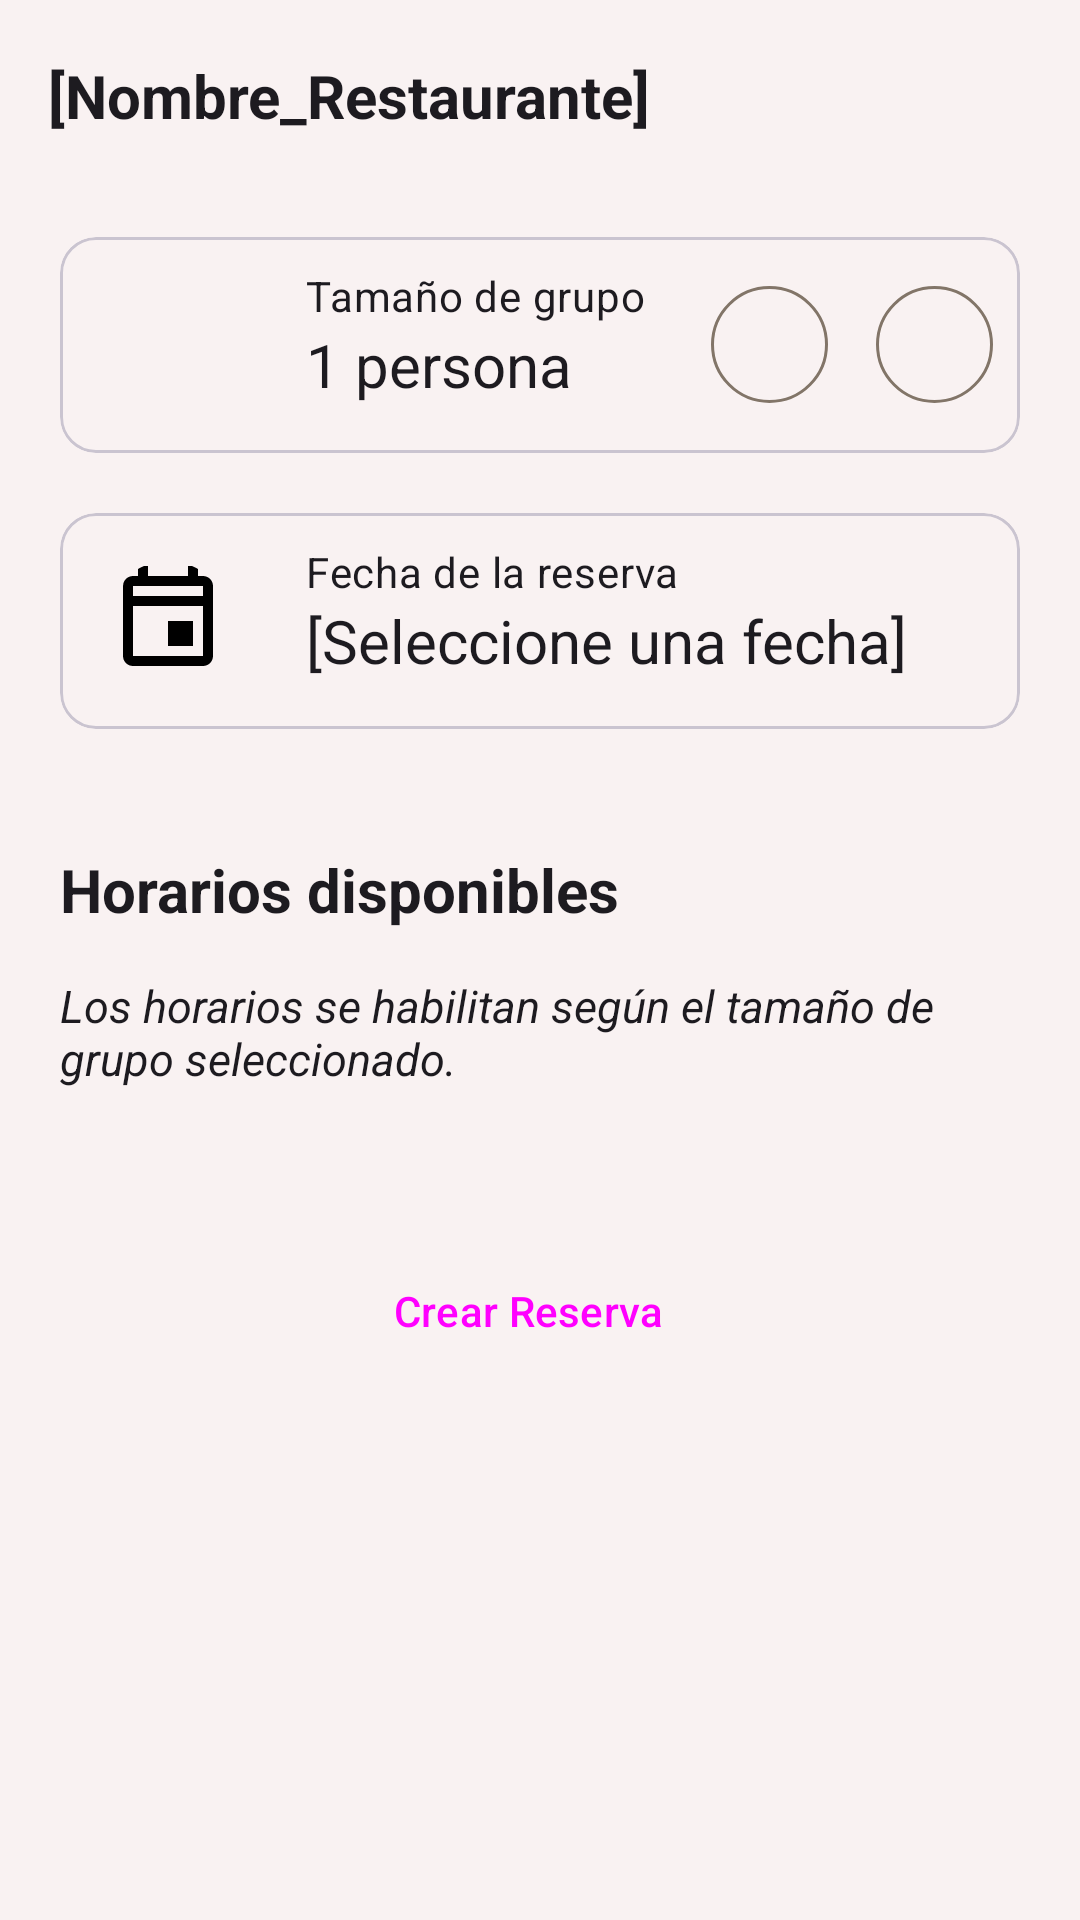

This screen was rendered from an Android layout file. Write that file and the resources it references.
<!-- AndroidManifest.xml: application theme Theme.BarApp -->
<!-- res/layout/fragment_pantalla_crear_reserva.xml -->
<?xml version="1.0" encoding="utf-8"?>
<ScrollView xmlns:android="http://schemas.android.com/apk/res/android"
    xmlns:app="http://schemas.android.com/apk/res-auto"
    xmlns:tools="http://schemas.android.com/tools"
    android:layout_width="match_parent"
    android:layout_height="match_parent"
    android:fillViewport="false"
    android:transitionName="transition_pantalla_reservar"
    android:background="?android:colorBackground">

<LinearLayout
    android:layout_width="match_parent"
    android:layout_height="wrap_content"
    android:orientation="vertical"
    android:fitsSystemWindows="true"
    tools:context="com.barapp.ui.pantallas.PantallaCrearReserva">

    <com.google.android.material.appbar.AppBarLayout
        android:layout_width="match_parent"
        android:layout_height="wrap_content">

        <com.google.android.material.appbar.MaterialToolbar
            android:id="@+id/toolbar"
            android:layout_width="match_parent"
            android:layout_height="?attr/actionBarSize"
            android:layout_marginBottom="5dp"
            android:contentDescription="@string/boton_atras_descripcion"
            app:navigationIcon="@drawable/icon_outlined_arrow_back_24"
            app:navigationIconTint="?attr/colorOnSurface"
            style="@style/Widget.Barapp.Toolbar">

            <TextView
                android:id="@+id/labelNombreRestaurante"
                android:layout_width="wrap_content"
                android:layout_height="wrap_content"
                android:layout_gravity="center|start"
                android:layout_marginStart="10dp"
                android:text="@string/pantalla_reservar_titulo_nombre_restaurante"
                android:textAppearance="@style/TextAppearance.Material3.HeadlineSmall"
                android:textSize="20sp"
                android:textStyle="bold" />

        </com.google.android.material.appbar.MaterialToolbar>
    </com.google.android.material.appbar.AppBarLayout>

    <LinearLayout
        android:layout_width="match_parent"
        android:layout_height="match_parent"
        android:orientation="vertical"
        android:paddingHorizontal="20dp">
        <com.google.android.material.card.MaterialCardView
            android:id="@+id/cardViewTamanioGrupo"
            android:layout_width="match_parent"
            android:layout_height="wrap_content"
            android:layout_marginVertical="10dp">

            <LinearLayout
                android:layout_width="match_parent"
                android:layout_height="wrap_content"
                android:orientation="horizontal">

                <com.google.android.material.imageview.ShapeableImageView
                    android:id="@+id/imageViewPersona"
                    android:layout_width="40dp"
                    android:layout_height="40dp"
                    android:layout_marginStart="@dimen/card_inner_horizontal_margin"
                    android:layout_marginTop="16dp"
                    android:layout_marginEnd="16dp"
                    android:layout_marginBottom="16dp"
                    android:contentDescription="@string/imagen_persona_descripcion"
                    app:shapeAppearance="@style/Widget.Barapp.RoundedImageView"
                    app:srcCompat="@drawable/icon_filled_person_24" />

                <LinearLayout
                    android:layout_width="match_parent"
                    android:layout_height="match_parent"
                    android:orientation="horizontal">

                    <LinearLayout
                        android:layout_width="0dp"
                        android:layout_height="wrap_content"
                        android:layout_weight="1"
                        android:orientation="vertical">

                        <TextView
                            android:id="@+id/labelTamanioDeGrupo"
                            android:layout_width="wrap_content"
                            android:layout_height="wrap_content"
                            android:layout_gravity="center|start"
                            android:layout_marginStart="10dp"
                            android:layout_marginTop="10dp"
                            android:text="@string/pantalla_reservar_titulo_tamanio_grupo"
                            android:textAppearance="@style/TextAppearance.Material3.BodyMedium" />

                        <TextView
                            android:id="@+id/txtViewCantidadPersonas"
                            android:layout_width="wrap_content"
                            android:layout_height="wrap_content"
                            android:layout_gravity="center|start"
                            android:layout_marginStart="10dp"
                            android:text="@string/pantalla_reservar_texto_cantidad_personas_inicial"
                            android:textAppearance="@style/TextAppearance.Material3.HeadlineSmall"
                            android:textSize="20sp"/>

                    </LinearLayout>

                    <com.google.android.material.button.MaterialButton
                        android:id="@+id/botonQuitarPersona"
                        android:layout_width="47dp"
                        android:layout_height="47dp"
                        android:layout_gravity="center|end"
                        android:layout_marginHorizontal="3dp"
                        android:textAlignment="center"
                        android:contentDescription="@string/boton_quitar_persona_descripcion"
                        app:icon="@drawable/icon_filled_remove_24"
                        style="?attr/materialIconButtonOutlinedStyle"/>

                    <com.google.android.material.button.MaterialButton
                        android:id="@+id/botonAgregarPersona"
                        android:layout_width="47dp"
                        android:layout_height="47dp"
                        android:layout_gravity="center|end"
                        android:layout_marginHorizontal="5dp"
                        android:textAlignment="center"
                        android:contentDescription="@string/boton_agregar_persona_descripcion"
                        app:icon="@drawable/icon_outlined_add_24"
                        style="?attr/materialIconButtonOutlinedStyle"/>

                </LinearLayout>

            </LinearLayout>

        </com.google.android.material.card.MaterialCardView>

        <com.google.android.material.card.MaterialCardView
            android:id="@+id/cardViewFechaReserva"
            android:layout_width="match_parent"
            android:layout_height="wrap_content"
            android:layout_marginVertical="10dp"
            android:checkable="true"
            android:clickable="true"
            android:focusable="true">

            <LinearLayout
                android:layout_width="match_parent"
                android:layout_height="wrap_content">

                <com.google.android.material.imageview.ShapeableImageView
                    android:id="@+id/imageViewCalendario"
                    android:layout_width="40dp"
                    android:layout_height="40dp"
                    android:layout_marginStart="@dimen/card_inner_horizontal_margin"
                    android:layout_marginTop="16dp"
                    android:layout_marginEnd="16dp"
                    android:layout_marginBottom="16dp"
                    android:contentDescription="@string/imagen_calendario_descripcion"
                    app:shapeAppearance="@style/Widget.Barapp.RoundedImageView"
                    app:srcCompat="@drawable/icon_outlined_insert_invitation_24" />

                <LinearLayout
                    android:layout_width="match_parent"
                    android:layout_height="match_parent"
                    android:orientation="vertical">

                    <TextView
                        android:id="@+id/labelFechaReserva"
                        android:layout_width="wrap_content"
                        android:layout_height="wrap_content"
                        android:layout_gravity="center|start"
                        android:layout_marginStart="10dp"
                        android:layout_marginTop="10dp"
                        android:text="@string/pantalla_reservar_titulo_fecha_de_reserva"
                        android:textAppearance="@style/TextAppearance.Material3.BodyMedium" />

                    <TextView
                        android:id="@+id/textViewFechaReserva"
                        android:layout_width="wrap_content"
                        android:layout_height="wrap_content"
                        android:layout_gravity="center|start"
                        android:layout_marginStart="10dp"
                        android:text="@string/pantalla_reservar_texto_fecha_reserva"
                        android:textAppearance="@style/TextAppearance.Material3.HeadlineSmall"
                        android:textSize="20sp"/>
                </LinearLayout>

            </LinearLayout>

        </com.google.android.material.card.MaterialCardView>

        <TextView
            android:id="@+id/labelHorariosDisponibles"
            android:layout_width="wrap_content"
            android:layout_height="wrap_content"
            android:layout_marginTop="30dp"
            android:layout_marginBottom="15dp"
            android:text="@string/pantalla_reservar_titulo_horarios_disponibles"
            android:textAppearance="@style/TextAppearance.Material3.TitleLarge"
            android:textSize="20sp"
            android:textStyle="bold" />

        <TextView
            android:id="@+id/labelSeleccionarFecha"
            android:layout_width="wrap_content"
            android:layout_height="wrap_content"
            android:layout_marginBottom="20dp"
            android:text="@string/pantalla_reservar_texto_ayuda_horarios_deshabilitados"
            android:textAppearance="@style/TextAppearance.Material3.TitleLarge"
            android:textSize="15sp"
            android:textStyle="italic" />

        <com.google.android.material.chip.ChipGroup
            android:id="@+id/chipGroup"
            android:layout_width="match_parent"
            android:layout_height="wrap_content"
            android:layout_marginStart="15dp"
            android:layout_marginBottom="10dp"
            app:chipSpacingHorizontal="10dp"
            app:singleSelection="true"/>

        <Button
            android:id="@+id/botonCrearReserva"
            android:layout_width="250dp"
            android:layout_height="wrap_content"
            android:layout_gravity="center"
            android:layout_marginVertical="20dp"
            android:text="@string/boton_crear_reserva"
            android:contentDescription="@string/boton_crear_reserva_descripcion"
            app:icon="@drawable/icon_filled_done_24"
            style="@style/Widget.Material3.Button.Icon"/>
    </LinearLayout>
</LinearLayout>
</ScrollView>
<!-- resources referenced by this layout -->
<resources>
  <dimen name="card_inner_horizontal_margin">16dp</dimen>
  <string name="boton_agregar_persona_descripcion">Botón agregar persona</string>
  <string name="boton_atras_descripcion">Botón atrás</string>
  <string name="boton_crear_reserva">Crear Reserva</string>
  <string name="boton_crear_reserva_descripcion">Botón crear reserva</string>
  <string name="boton_quitar_persona_descripcion">Botón quitar persona</string>
  <string name="imagen_calendario_descripcion">Imagen de un calendario</string>
  <string name="imagen_persona_descripcion">Imagen de una persona</string>
  <string name="pantalla_reservar_texto_ayuda_horarios_deshabilitados">Los horarios se habilitan según el tamaño de grupo seleccionado.</string>
  <string name="pantalla_reservar_texto_cantidad_personas_inicial">1 persona</string>
  <string name="pantalla_reservar_texto_fecha_reserva">[Seleccione una fecha]</string>
  <string name="pantalla_reservar_titulo_fecha_de_reserva">Fecha de la reserva</string>
  <string name="pantalla_reservar_titulo_horarios_disponibles">Horarios disponibles</string>
  <string name="pantalla_reservar_titulo_nombre_restaurante">[Nombre_Restaurante]</string>
  <string name="pantalla_reservar_titulo_tamanio_grupo">Tamaño de grupo</string>
  <style name="Widget.Barapp.RoundedImageView" parent="">
          <item name="cornerFamily">rounded</item>
          <item name="cornerSize">50%</item>
      </style>
  <style name="Widget.Barapp.Toolbar" parent="Widget.Material3.Toolbar">
          <item name="buttonBarButtonStyle">@style/Widget.Barapp.RoundedButton</item>
          <item name="buttonStyle">@style/Widget.Barapp.RoundedButton</item>
      </style>
  <color name="md_theme_light_primary">#865300</color>
  <color name="md_theme_light_onPrimary">#FFFFFF</color>
  <color name="md_theme_light_primaryContainer">#FEDCB8</color>
  <color name="md_theme_light_onPrimaryContainer">#2B1700</color>
  <color name="md_theme_light_secondary">#715A41</color>
  <color name="md_theme_light_onSecondary">#FFFFFF</color>
  <color name="md_theme_light_secondaryContainer">#FDDDBD</color>
  <color name="md_theme_light_onSecondaryContainer">#281805</color>
  <color name="md_theme_light_tertiary">#54633D</color>
  <color name="md_theme_light_onTertiary">#FFFFFF</color>
  <color name="md_theme_light_tertiaryContainer">#D7E9B8</color>
  <color name="md_theme_light_onTertiaryContainer">#131F02</color>
  <color name="md_theme_light_error">#BA1A1A</color>
  <color name="md_theme_light_errorContainer">#FFDAD6</color>
  <color name="md_theme_light_onError">#FFFFFF</color>
  <color name="md_theme_light_onErrorContainer">#410002</color>
  <color name="md_theme_light_background">#F9F2F2</color>
  <color name="md_theme_light_onBackground">#1F1B16</color>
  <color name="md_theme_light_surface">#F9F2F2</color>
  <color name="md_theme_light_onSurface">#1F1B16</color>
  <color name="md_theme_light_surfaceVariant">#F1E0D0</color>
  <color name="md_theme_light_onSurfaceVariant">#504539</color>
  <color name="md_theme_light_outline">#827568</color>
  <color name="md_theme_light_inverseOnSurface">#F9EFE7</color>
  <color name="md_theme_light_inverseSurface">#352F2A</color>
  <color name="md_theme_light_surfaceTint">#865300</color>
  <color name="md_theme_light_inversePrimary">#FFB961</color>
  <style name="BarApp.TextAppearanceDisplaySmall" parent="TextAppearance.Material3.DisplaySmall">
          <item name="fontFamily">@font/sansita_swashed</item>
          <item name="android:textSize">32sp</item>
      </style>
  <style name="ActionButton" parent="@android:style/Widget.ActionButton">
          <item name="android:drawablePadding">8dp</item>
          <item name="drawableTint">@color/rounded_button_text_color_selector</item>
      </style>
  <dimen name="round_button_margin">6dp</dimen>
</resources>
